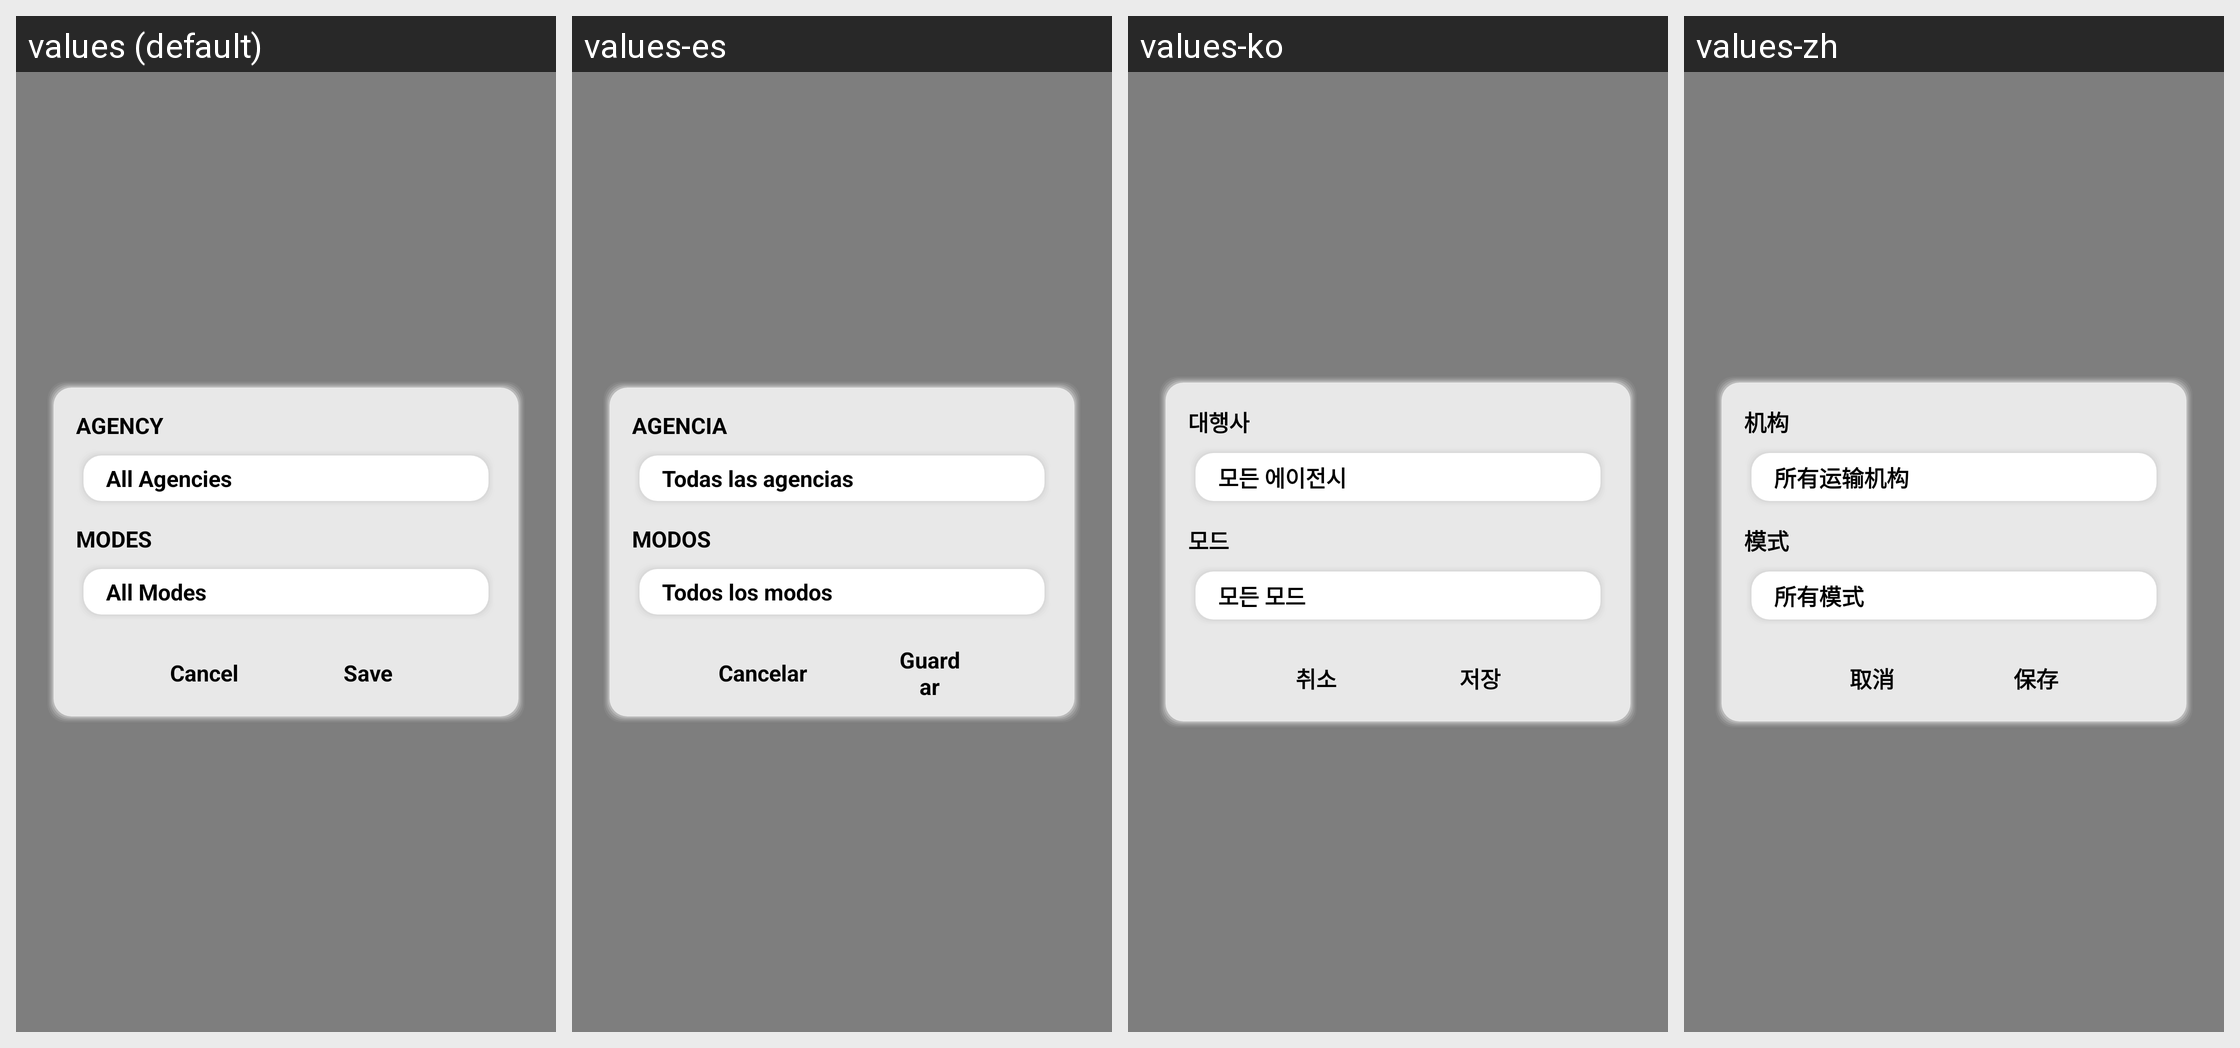

The Android screen above is rendered under several locales of the same app. Produce the string resources it draws, with the default and per-locale values.
Android screen res/layout/layout_route_filter.xml rendered under 4 locales, left to right: values (default), values-es, values-ko, values-zh. Device: Nexus 5 (rendered at 1080×1920; each locale shown at half size, 540×960, under a caption strip naming it); theme AppTheme.
Other locales in the repository, not shown: values-ru, values-tl, values-vi.
Strings drawn on this screen, with the default value and each locale's value (text and hints the layout hard-codes, and strings that could not be matched under every locale, appear in the picture but are not listed):

agency
  values: AGENCY
  values-es: AGENCIA
  values-ko: 대행사
  values-zh: 机构

all_agencies
  values: All Agencies
  values-es: Todas las agencias
  values-ko: 모든 에이전시
  values-zh: 所有运输机构

modes
  values: MODES
  values-es: MODOS
  values-ko: 모드
  values-zh: 模式

all_modes
  values: All Modes
  values-es: Todos los modos
  values-ko: 모든 모드
  values-zh: 所有模式

cancel
  values: Cancel
  values-es: Cancelar
  values-ko: 취소
  values-zh: 取消

save
  values: Save
  values-es: Guardar
  values-ko: 저장
  values-zh: 保存
